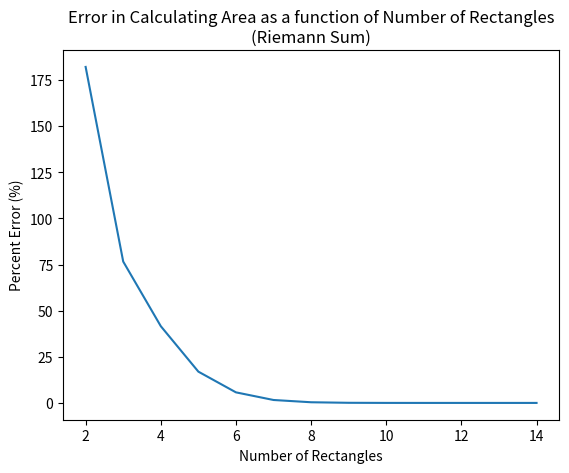

Python code for this plot:
#!/usr/bin/env python3

# PURPOSE: Approximate the area under a gaussian using Riemann sums, plot error
# as a function of number of rectangles used

import numpy as np
from numpy.random import uniform
from matplotlib.pyplot import *

def func(x):
	return np.exp(-x**2)

X = 5
Y = 1
SquareArea = 2*X*Y


				# Define the exponential function, X = the max x window
				# Y = max y range, SquareArea = area of plot region displayed
			
N = 15

				# Choose number of rectangles 
				# (Error drastically decreases, so too many rectangles then
				# the plot looks like a capital "L" )

SubArea = []
count = []
for i in range(2,N):
	count.append(i)
	dx = 2*X/i
	x = np.arange(-X,X,dx)
	y = func(x)
	Area = np.sum(y)*dx
	SubArea.append(Area)

				# Choose to divide the function into 2,3,...N rectangles
				# For each, define a dx interval and make an array (x) which 
				# ranges from -X to X with dx set as the rectangle width
				# make an array (y) that gives the height of these rectangles
				# multiply by dx to get the total rectangle area
				# each time append it to a "SubArea" list to find intermediate
				# values of the area

print("\nArea of distribution ~",SubArea[-1])

				# the last element of the "SubArea" list contains the most
				# rectangles and thus gives the best approximatino of area

count = np.asarray(count)
SubArea = np.asarray(SubArea)

				# turn "Count" and "SubArea" lists into arrays for plotting
				# "Count" (as number of rectangles) will be plotted as x values

PercentError = 100*abs((SubArea - np.sqrt(np.pi))/np.sqrt(np.pi))

				# Make array "PercentError" to be plotted as y values
 
f2,ax2 = subplots()
ax2.plot(count,PercentError)
xlabel('Number of Rectangles')
ylabel('Percent Error (%)')
title('Error in Calculating Area as a function of Number of Rectangles' \
			'\n(Riemann Sum)')
f2.show()

input("\nPress <enter> to exit. Plot NOT automatically saved")

